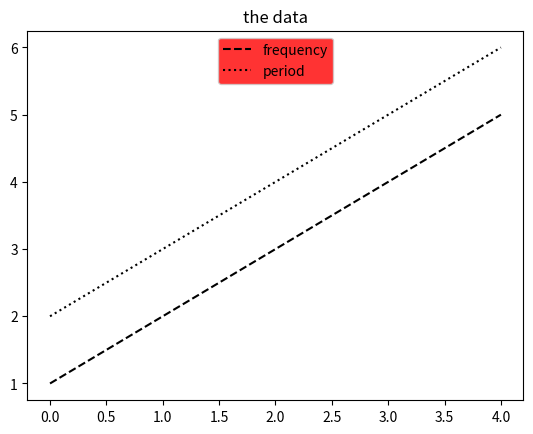

Generate this figure with matplotlib:
import matplotlib.pyplot as plt 
import numpy as np

a=np.arange(5)
b=[1,2,3,4,5]
c=[2,3,4,5,6]

fig=plt.figure()
ax=plt.subplot()

ax.plot(a,b,'k--',label="frequency")
ax.plot(a,c,'k:',label="period")

legend=ax.legend(loc="upper center")
legend.get_frame().set_facecolor('red')

plt.title("the data")

plt.show()